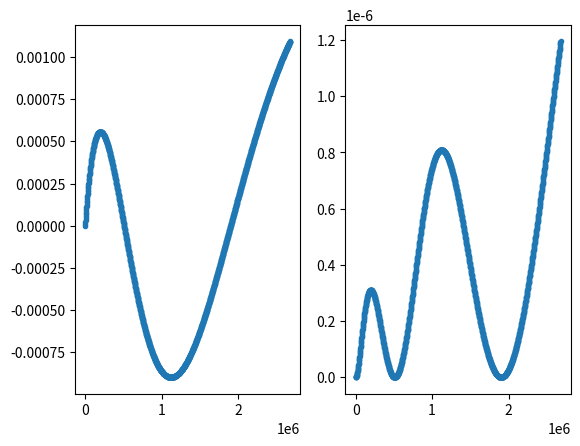

This figure's Python source:
import scipy as sp
import numpy as np
import matplotlib.pyplot as plt

#important to note: using h_bar = c = 1


def hydrogen_energies(n):               #for convenience: exact energy calculator for Hydrogen given n
    mu = 0.000511 #electron mass in GeV/c^-2
    alpha = 1/137 
    E_n = - mu * alpha**2/(2*n**2) #E_n in GeV
    print('the requested E_n', E_n)
    return E_n



def system(r, Y, l, mu, E_nl, alpha, beta): #defining my system of differential equations: taking all parameters as input
    u, v = Y                                #unpacking y since two equations (one second order split into two first order)
    du_dr = v                               
    dv_dr = (l*(l+1))/(r**2) * u - (2 * mu * (E_nl - ((-alpha)/(r) + beta*r))) * u  #hmm what is beta and how do I find it + removed 4/3 for Hydrogen testing
    return [du_dr, dv_dr] 

def zero_crossing(r, Y, l, mu, E, alpha, beta):
    u, v = Y
    return u     #trigger function to find when u == 0, called by solve_ivp

def sch_solver(l,m_1,m_2, n, alpha, beta): #passing all system parameters as arguments to make adaptable code for different particles
    E_nl = hydrogen_energies(n)
    #E_nl =-1.365e-08
    mu = (1/m_1 + 1/m_2) ** (-1)
    initial_conditions = [0,1]    #because we want u(0) = 0, du(0)/dr = v(0) = 1

    a0 = 1/(mu*alpha)  # Bohr radius in GeV^-1
    r0 = 1e-6 * a0     # small start
    rmax = 10* a0     # extend beyond peak
    print(50 * a0)

    r_eval = np.linspace(r0,rmax,1510)  #points to evaluate u(r) at, called by solve_ivp

    #scipy function to solve differential equations system. Unpack solutions both for u and v, and corresponding distances evaluated at
    sol = sp.integrate.solve_ivp(system, [r0,rmax], initial_conditions, t_eval = r_eval, args = (l, mu, E_nl, alpha, beta), events = zero_crossing) 
    u, v = sol.y[0], sol.y[1] 
    r = sol.t

    #automatically finds steps where evaluates to 0 thanks to trigger above)
    nodes_location = sol.t_events[0]
    nodes_nb = len(nodes_location)
    

    #finds turning points by looking for slope change, by calculating for all pairs of points and looking for sign change when multiplied
    turning_points_index = [i for i in range(1, len(u)-1) if (u[i]-u[i-1])*(u[i+1]-u[i]) < 0] 
    turning_points_location = r[turning_points_index]
    turning_points_nb = len(turning_points_location)
    print(turning_points_nb, 'this is turning_points_nb')
    print(nodes_nb, 'this is nodes nb')

    fig, axs = plt.subplots(1,2)

    #plt.scatter(r,u, marker = '.')             #remove plotting for now since otherwise plots it every iteration
    #plt.show()

    integral = sp.integrate.simpson(u**2,r)                           #evaluating integral over all u_nl to then normalise by result
    normalised_u = u/(np.sqrt(integral))
    normalised_check = sp.integrate.simpson(normalised_u**2, r)
    print('this is normalised check: hopefully one', normalised_check)

    axs[0].scatter(r, normalised_u, marker = '.')                        #plot u_nl(r) normalised
    axs[1].scatter(r, normalised_u**2, marker = '.')                     #plot |u_nl(r)|**2 normalised (probability density function)
    plt.show()

    return(nodes_nb, turning_points_nb, u, r)

sch_solver(0,0.000511,100000000000,3 ,1/137,0)
